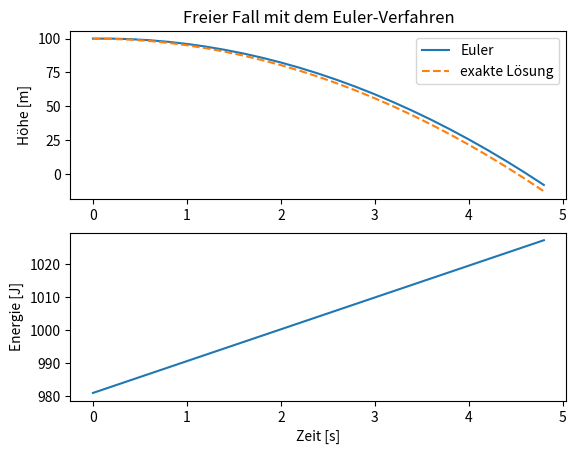

Generate this figure with matplotlib:
#              __________________________________
#       ______|                                  |_____
#       \     |     13.1 DAS EULER-VERFAHREN     |    /
#        )    |__________________________________|   (
# [redacted]

# Physikalische Simulationen sind eine wichtige Methode, um reale Phänomene in 
# der Wissenschaft und Technik nachzustellen. Mit Python können wir einfache 
# Simulationen aufbauen, um Bewegungen, Kräfte und Energie zu modellieren.
# Dieses Kapitel erklärt die grundlegenden Schritte für Simulationen und zeigt, 
# wie das Euler-Verfahren für den freien Fall angewendet wird.


# _______________________________________
#                                       /
# Vorteile physikalischer Simulationen (
# ______________________________________\

# - Verständnis:
#   Simulationen machen Konzepte wie Bewegung, Kräfte und Energie greifbar.
# 
# - Experimentieren:
#   Wir können Parameter ändern und damit Szenarien simulieren, 
#   die schwer realisierbar sind.
#
# - Optimierung:
#   Simulationen werden oft genutzt, um Abläufe zu optimieren, bevor sie 
#   real umgesetzt werden.




# _________________________________
#                                 /
# Grundlegende Konzepte          (
# ________________________________\

# - Zeit und Zeitschritte:
#   Simulationen laufen in kleinen Zeitschritten, um Veränderungen genau abzubilden.
#  
# - Kräfte und Bewegung:
#   Veränderungen in der Position entstehen durch Kräfte wie zum Beispiel die 
#   Schwerkraft oder der Luftwiderstand.
#  
# - Energie und Impuls:
#   Diese Grössen werden oft verwendet, um zu beschreiben, wie sich Systeme verhalten.




# ____________________________________
#                                    /
# Physikalische Simulation starten  (
# ___________________________________\

# Die Schritte für eine physikalische Simulation umfassen:

# - Parameter festlegen:
#   Anfangswerte wie Position und Geschwindigkeit angeben.
#
# - Zeitschritt wählen:
#   Einen kleinen Zeitschritt definieren (z.B. 0.2 s).
#
# - Bewegung berechnen
#   In jedem Schritt berechnen, wie sich das Objekt durch Kräfte verändert.
# 
# - Visualisieren:
#   Die Ergebnisse aufzeichnen und anzeigen.




# _______________________
#                       /
# Das Euler-Verfahren  (
# ______________________\

# Das Euler-Verfahren ist ein numerisches Verfahren zur Annäherung an 
# Lösungen von Differentialgleichungen, welche die Grundlagen der 
# mathematischen Beschreibung der Natur sind. 

# Beim Euler-Verfahren wird die Zeit in diskrete Zeitschritte zerlegt. 
# Am Anfang hat ein Körper einen eine Anfangsgeschwindigekeit und
# einen Anfangsort. 
# 
#      v[0] = v_0
#      s[0] = s_0

# Nun wird Zeitschritte für Zeitschritte in die Zukunft gerechnet. 

# 1. Berechne die Geschwindigkeit zum i-ten Zeitschritt aus 
#    der vorherigen Geschwindigkeit beim Zeitschritt i-1 
#    und der Beschleunigung. 
#
#      v[i] = v[i-1] + a * dt
#
# 2. Berechne den Ort zum i-ten Zeitschritt aus dem vorherigen 
#    Ort und der vorherigen Geschwindigkeit beim Zeitschritt i-1. 
#
#      s[i] = s[i-1] + v[i-1] * dt
# 
# 3. Wiederhole die Schritte 1. und 2. solange, bis die gewünschte
#    Endzeit erreicht ist. 




# ___________________________________
#                                   /
# Freier Fall mit Euler-Verfahren  (
# __________________________________\

# In diesem Beispiel wird der freie Fall eines Körpers aus 100 m 
# Höhe simuliert. Dabei wird die Lösung des Euler-Verfahrens
# mit der exakten analytischen Lösung verglichen. 

import numpy as np
import matplotlib.pyplot as plt


# Parameter für den freien Fall
g = 9.81   # Erdbeschleunigung in m/s^2

m = 1.0    # Masse in kg

y_0 = 100  # Anfangshöhe in m
v_0 = 0    # Anfangsgeschwindigkeit in m/s

dt = 0.2   # Zeitschritt in s
t_end = 5  # Endzeit in s


# Listen erzeugen für die Darstellung mit matplotlib
t = np.arange(0, t_end, dt) # Liste mit den Zeiten erzeugen

y = np.zeros(len(t)) # Liste für alle Höhen
v = np.zeros(len(t)) # Liste für alle Geschwindigkeiten

y_exact = np.zeros(len(t)) # Liste für alle exakten Höhen
E = np.zeros(len(t)) # Liste für alle Energien


# Setze Anfangswerte
y[0] = y_0
v[0] = v_0
y_exact[0] = y_0

# berechne die Gesamtenergie des Körpers mit der Formel
#
#   E = E_pot + E_kin = m * g * h  +  (1/2) * m * v^2
#
E[0] = m*g*y[0] + 0.5*m*v[0]**2


# Berechnung der Bewegung mit dem Euler-Verfahren
for i in range(1, len(t)):

    a = -g # Beschleunigung für den freien Fall

    # berechne einen Euler-Schritt
    v[i] = v[i-1] + a * dt
    y[i] = y[i-1] + v[i-1] * dt

    # exakte Höhe berechnen
    y_exact[i] = y_0 + v_0 * t[i] - 0.5 * g * t[i]**2

    # berechne die Gesamtenergie des Körpers
    E[i] = m*g*y[i] + 0.5*m*v[i]**2


# Visualisierung der Bewegung und der Energie
plt.subplot(2,1,1)
plt.plot(t, y, label="Euler")
plt.plot(t, y_exact, label="exakte Lösung", linestyle="dashed")
plt.ylabel("Höhe [m]")
plt.title("Freier Fall mit dem Euler-Verfahren")
plt.legend()

plt.subplot(2,1,2)
plt.plot(t, E)
plt.xlabel("Zeit [s]")
plt.ylabel("Energie [J]")

plt.show()




# __________________________________
#                                  /
# Fehleranalyse Euler-Verfahren   (
# _________________________________\

# Das Euler-Verfahren liefert beim freien Fall immer eine zu grosse Höhe.
# Wie zu sehen ist, wächst die Abweichung zur exakten Lösung mit der Zeit an. 
# Das Euler-Verfahren verletzt die Energieerhaltung, wie man im unteren Diagramm
# sehen kann. 

# In den Übungsaufgaben unten wird sich zeigen, dass die Genauigkeit des Euler-
# Verfahrens stark von der Grösse des Zeitschritts `dt` abhängt:
#
# - Bei kleineren Werten von `dt` wird die Berechnung präziser, da die Annäherung 
#   enger an der exakten Lösung liegt.
#
# - Grössere Werte von `dt` führen zu grösseren Abweichungen (numerischer Fehler), 
#   da das Euler-Verfahren die Veränderungen nur näherungsweise modelliert.






# ___________________
#                   /
# Zusammenfassung  (
# __________________\

# - Grundlagen: 
#   Simulationen machen es möglich, physikalische Konzepte in der Programmierung umzusetzen.
#
# - Euler-Verfahren: 
#   Ermöglicht die Berechnung von Bewegung in Zeitschritten. Das Verfahren 
#   verletzt den Energieerhaltungssatz.
#
# - Module: `numpy` und `matplotlib` helfen bei Berechnungen und Visualisierungen.




# ____________________________
#                            /
# Übungsaufgaben            (
# ___________________________\

# ___________
#            \
# Aufgabe 1  /
# __________/
#
# Untersuche den Einfluss des Zeitschritts `dt` auf den Fehler der Simulation.
# Ändere `dt` zu verschiedenen Werten wie 0.5, 0.1 und 0.01. Zeichne für jeden 
# Wert den absoluten Fehler auf, und untersuche, wie sich die Genauigkeit der 
# Simulation verändert.

# Füge hier deine Lösung ein.




# ___________
#            \
# Aufgabe 2  /
# __________/
#
# Simuliere den freien Fall eines Objekts aus 200 Metern Höhe mit dem Euler-Verfahren.
# Zeichne den Verlauf der Höhe und Geschwindigkeit über die Zeit.

# Füge hier deine Lösung ein.




# ___________
#            \
# Aufgabe 3  /
# __________/
#
# Ändere in der Simulation die Anfangsgeschwindigkeit. Mache sie mal positiv und
# mal negativ. Wie verändert sich die Kurve?

# Füge hier deine Lösung ein.




#          _____
#       _.'_____`._
#     .'.-'  12 `-.`.
#    /,' 11      1 `.\
#   // 10      /   2 \\
#  ;;         /       ::       Das Euler-Verfahren ist ein 
#  || 9  ----O      3 ||       Zeitschrittverfahren. 
#  ::                 ;;
#   \\ 8           4 //
#    \`. 7       5 ,'/
#     '.`-.__6__.-'.'
#      ((-._____.-))
#      _))       ((_
#     '--'SSt    '--'
#  ___ _  _ ___  ___ 
# | __| \| |   \| __|
# | _|| .` | |) | _| 
# |___|_|\_|___/|___|
#                
# -=x=-=x=-=x=-=x=-=x=-=x=-=x=-=x=-=x=-=x=-=x=-=x=-=x=-=x=-=x=-=-=x=-=x=-=x=-=-=




# >< >< >< >< >< >< >< >< >< >< >< >< >< >< >< >< >< >< >< >< < >< >< >< >< >< ><
#  _    _   _                                  
# | |  (_)_(_)___ _   _ _ __   __ _  ___ _ __  
# | |   / _ \/ __| | | | '_ \ / _` |/ _ \ '_ \ 
# | |__| (_) \__ \ |_| | | | | (_| |  __/ | | |
# |_____\___/|___/\__,_|_| |_|\__, |\___|_| |_|
#   
 

# ___________
#            \
# Aufgabe 1  /
# __________/
#
# Untersuche den Einfluss des Zeitschritts `dt` auf den Fehler der Simulation.
# Ändere `dt` zu verschiedenen Werten wie 0.5, 0.1 und 0.01. Zeichne für jeden 
# Wert den absoluten Fehler auf, und untersuche, wie sich die Genauigkeit der 
# Simulation verändert.

'''
import numpy as np
import matplotlib.pyplot as plt

# Parameter für die Simulation
h_0 = 100  # Anfangshöhe in Metern
v_0 = 0  # Anfangsgeschwindigkeit in m/s
g = 9.81  # Erdbeschleunigung in m/s^2
t_end = 5  # Endzeit in Sekunden

# Verschiedene Zeitschritte zur Untersuchung
dt = [0.5, 0.1, 0.01]
colors = ['blue', 'green', 'orange']  # Farben für die Plots

for idx, dt in enumerate(dt):
    # Listen für Höhe und Zeit initialisieren
    t = np.arange(0, t_end, dt)
    y = np.zeros(len(t))
    v = np.zeros(len(t))
    y_exact = np.zeros(len(t))
    
    y[0] = h_0
    v[0] = v_0
    y_exact[0] = h_0
    
    # Euler-Verfahren zur Berechnung der Höhe mit dem aktuellen dt
    for i in range(1, len(t)):
        v[i] = v[i - 1] - g * dt
        y[i] = y[i - 1] + v[i - 1] * dt
        
        y_exact[i] = h_0 + v_0 * t[i] - 0.5 * g * t[i]**2

    # Absoluter Fehler zwischen der exakten Lösung und dem Euler-Verfahren
    abs_error = np.abs(y - y_exact)
    
    # Plotten des Fehlers
    plt.plot(t, abs_error, label=f'dt = {dt}', color=colors[idx])

plt.xlabel("Zeit [s]")
plt.ylabel("Absoluter Fehler [m]")
plt.title("Einfluss des Zeitschritts dt auf den Fehler der Simulation")
plt.legend()
plt.grid()
plt.show()
'''




# ___________
#            \
# Aufgabe 2  /
# __________/
#
# Simuliere den freien Fall eines Objekts aus 200 Metern Höhe mit dem Euler-Verfahren.
# Zeichne den Verlauf der Höhe und Geschwindigkeit über die Zeit.

'''
import numpy as np
import matplotlib.pyplot as plt

# Parameter für die Simulation
g = 9.81  # Erdbeschleunigung in m/s^2
dt = 0.01  # Zeitschritt in Sekunden
t_end = 10  # Endzeit in Sekunden
t = np.arange(0, t_end, dt)  # Zeitwerte


# Anfangswerte
h_0 = 200  # Anfangshöhe in Metern
v_0 = 0  # Anfangsgeschwindigkeit in m/s


# Listen für Höhe und Geschwindigkeit initialisieren
y = np.zeros(len(t))
v = np.zeros(len(t))


# Setze Anfangswerte
y[0] = h_0
v[0] = v_0

# Euler-Verfahren zur Berechnung der Höhe und Geschwindigkeit
for i in range(1, len(t)):
    v[i] = v[i - 1] - g * dt  # Geschwindigkeit aktualisieren
    y[i] = y[i - 1] + v[i - 1] * dt  # Höhe aktualisieren

# Plot der Höhe und Geschwindigkeit
plt.subplot(2, 1, 1)
plt.plot(t, y)
plt.xlabel("Zeit [s]")
plt.ylabel("Höhe [m]")
plt.title("Freier Fall aus 200 m Höhe")
plt.legend()

plt.subplot(2, 1, 2)
plt.plot(t, v, color="orange")
plt.xlabel("Zeit [s]")
plt.ylabel("Geschwindigkeit [m/s]")
plt.legend()
plt.tight_layout()
plt.show()
'''





# ___________
#            \
# Aufgabe 3  /
# __________/
#
# Ändere in der Simulation die Anfangsgeschwindigkeit. Mache sie mal positiv und
# mal negativ. Wie verändert sich die Kurve?

'''
import numpy as np
import matplotlib.pyplot as plt

# Parameter für die Simulation
g = 9.81  # Erdbeschleunigung in m/s^2
dt = 0.01  # Zeitschritt in Sekunden
t_end = 10  # Endzeit in Sekunden
t = np.arange(0, t_end, dt)  # Zeitwerte

# Anfangswerte
h_0 = 200  # Anfangshöhe in Metern
v_0 = 0  # Anfangsgeschwindigkeit in m/s

# berechne die Zeitschritte mit dem Euler-Verfahren
def euler(t, y, v):
    for i in range(1, len(t)):
        v[i] = v[i - 1] - g * dt
        y[i] = y[i - 1] + v[i - 1] * dt


t = np.arange(0, t_end, dt)

# v_0 = 0 m/s
y_1 = np.zeros(len(t))
v_1 = np.zeros(len(t))
y_1[0] = h_0
v_1[0] = 0
euler(t, y_1, v_1)

# v_0 = +20 m/s (aufwärts)
y_2 = np.zeros(len(t))
v_2 = np.zeros(len(t))
y_2[0] = h_0
v_2[0] = 20
euler(t, y_2, v_2)

# v_0 = -20 m/s (abwärts)
y_3 = np.zeros(len(t))
v_3 = np.zeros(len(t))
y_3[0] = h_0
v_3[0] = -20
euler(t, y_3, v_3)


# Plot für die verschiedenen Anfangsgeschwindigkeiten
plt.plot(t, y_1, label="v_0 = 0 m/s", linestyle="--")
plt.plot(t, y_2, label="v_0 = 20 m/s (aufwärts)")
plt.plot(t, y_3, label="v_0 = -20 m/s (abwärts)")
plt.xlabel("Zeit [s]")
plt.ylabel("Höhe [m]")
plt.title("Freier Fall mit unterschiedlicher Anfangsgeschwindigkeit")
plt.legend()
plt.show()
'''



# >< >< >< >< >< >< >< >< >< >< >< >< >< >< >< >< >< >< >< >< < >< >< >< >< >< ><


